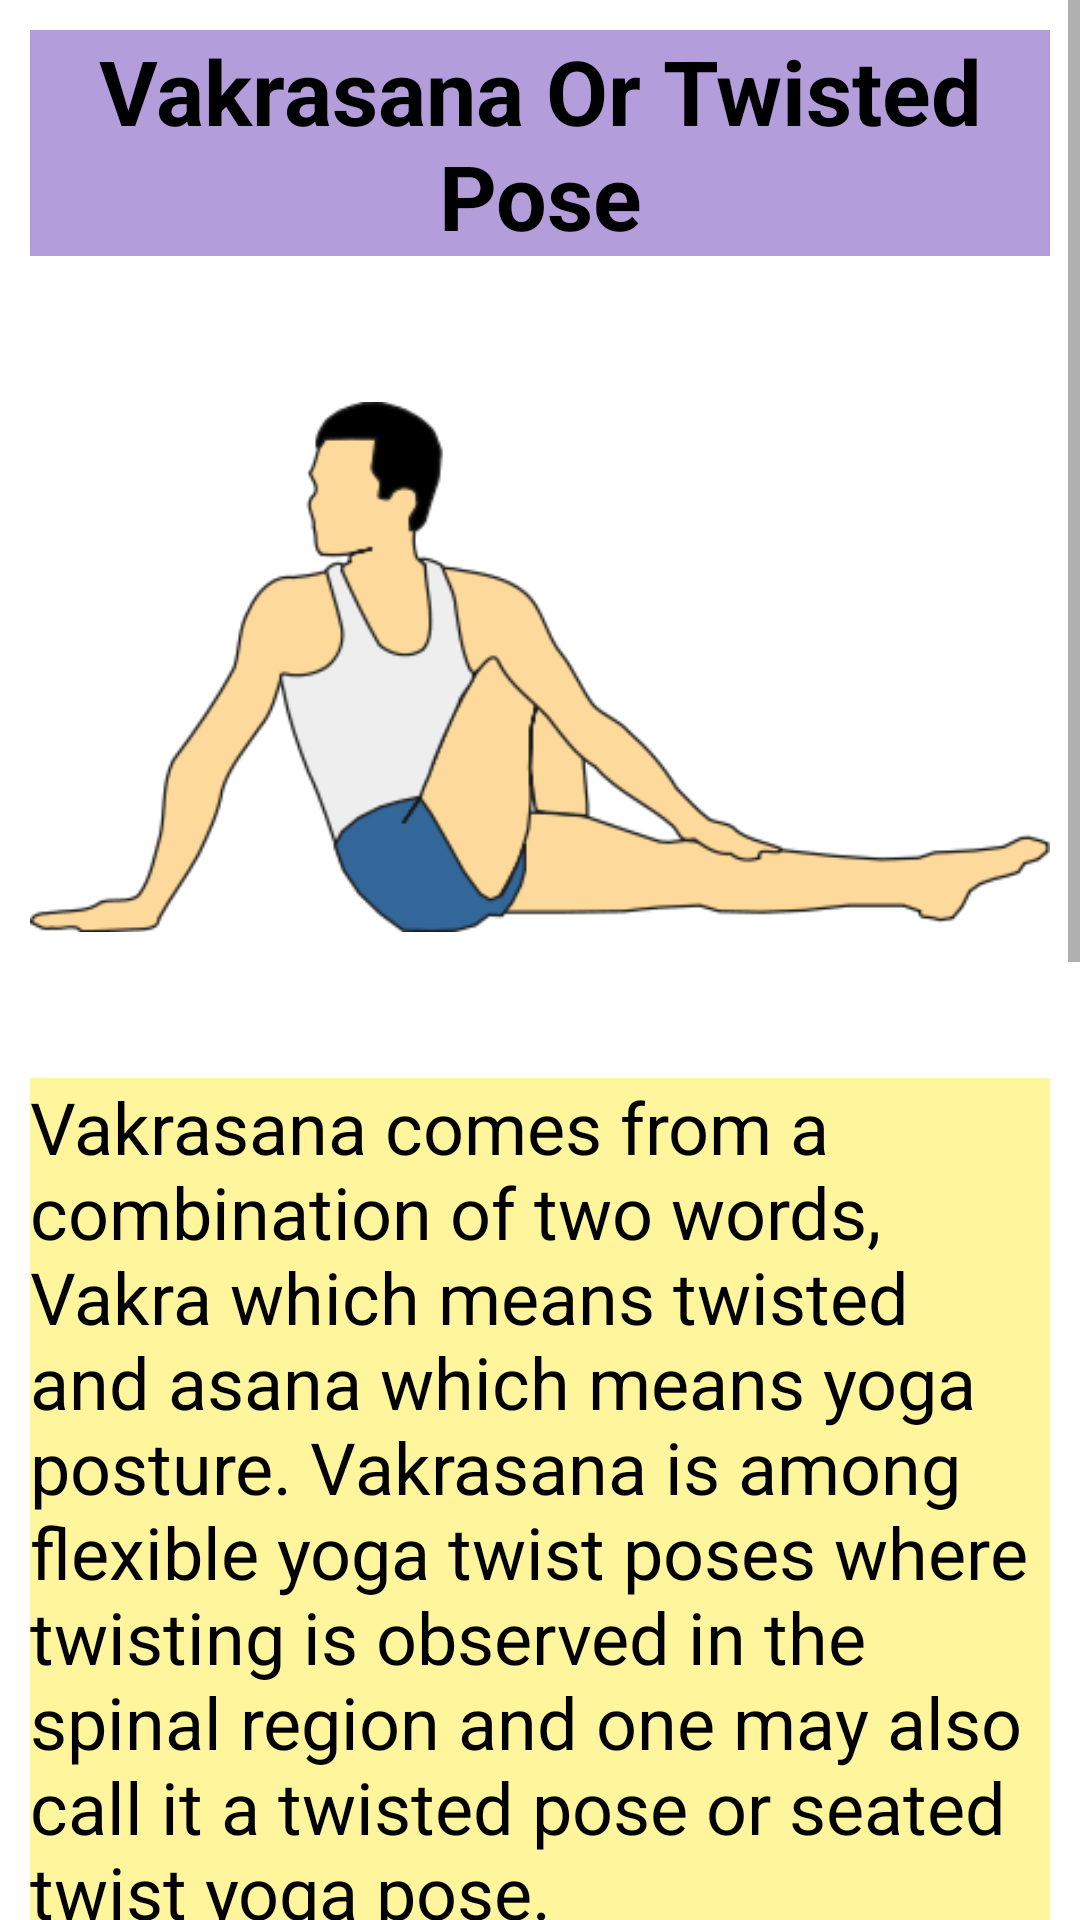

Android layout source for this screen:
<!-- AndroidManifest.xml: application theme Theme.Doctor -->
<!-- res/layout/vakrasana.xml -->
<?xml version="1.0" encoding="utf-8"?>
<ScrollView xmlns:android="http://schemas.android.com/apk/res/android"
    xmlns:app="http://schemas.android.com/apk/res-auto"
    android:layout_width="match_parent"
    android:layout_height="match_parent"
    android:background="@drawable/background001">

    <LinearLayout
        android:layout_width="match_parent"
        android:layout_height="wrap_content"
        android:orientation="vertical">

        

        <TextView
            android:id="@+id/textView23"
            android:layout_width="match_parent"
            android:layout_height="wrap_content"
            android:text="Vakrasana Or Twisted Pose"
            android:textStyle="bold"
            android:textSize="30sp"
            android:gravity="center"
            android:layout_margin="10dp"
            android:textColor="@color/black"
            android:background="#B39DDB"/>

        <ImageView
            android:id="@+id/imageView12"
            android:layout_width="match_parent"
            android:layout_height="wrap_content"
            app:srcCompat="@drawable/vakrasana"
            android:layout_margin="10dp"/>

        <TextView
            android:id="@+id/textView24"
            android:layout_width="match_parent"
            android:layout_height="wrap_content"
            android:text="@string/vakrasana"
            android:textSize="24sp"
            android:textColor="@color/black"
            android:background="#FFF59D"
            android:layout_margin="10dp"/>

        <TextView
            android:id="@+id/detail_vakrasana"
            android:layout_width="wrap_content"
            android:layout_height="wrap_content"
            android:text="click here for more detail"
            android:textSize="25sp"
            android:textStyle="bold"
            android:textColor="#370740"
            android:layout_margin="10dp"/>
    </LinearLayout>
</ScrollView>
<!-- resources referenced by this layout -->
<resources>
  <color name="black">#FF000000</color>
  <!-- drawable vakrasana: png bitmap (drawable-v24, 17700 bytes) -->
  <string name="vakrasana">Vakrasana comes from a combination of two words, Vakra which means twisted and asana which means yoga posture. Vakrasana is among flexible yoga twist poses where twisting is observed in the spinal region and one may also call it a twisted pose or seated twist yoga pose.\n\n Although Vakrasana is a simple yoga for beginners it provides adequate stretch and twist to the spinal cord and lower abdomen region. The spinal twist yoga is practised in sitting posting and the trunk is twisted to either side.\n\n The twisted pose is beneficial for various body organs including liver, kidney, pancreas, ovary, testis, stomach and intestine. Vakrasana or the seated twist increases flexibility and burns the belly fat. Regular practice of Vakrasana benefits in case of diabetes.</string>
  <style name="Theme.Doctor" parent="Theme.MaterialComponents.DayNight.DarkActionBar">
          
          <item name="colorPrimary">@color/purple_500</item>
          <item name="colorPrimaryVariant">@color/purple_700</item>
          <item name="colorOnPrimary">@color/white</item>
          
          <item name="colorSecondary">@color/teal_200</item>
          <item name="colorSecondaryVariant">@color/teal_700</item>
          <item name="colorOnSecondary">@color/black</item>
          
          <item name="android:statusBarColor" tools:targetApi="l">?attr/colorPrimaryVariant</item>
          
      </style>
  <color name="purple_500">#FF6200EE</color>
  <color name="purple_700">#FF3700B3</color>
  <color name="white">#FFFFFFFF</color>
  <color name="teal_200">#FF03DAC5</color>
  <color name="teal_700">#FF018786</color>
</resources>
